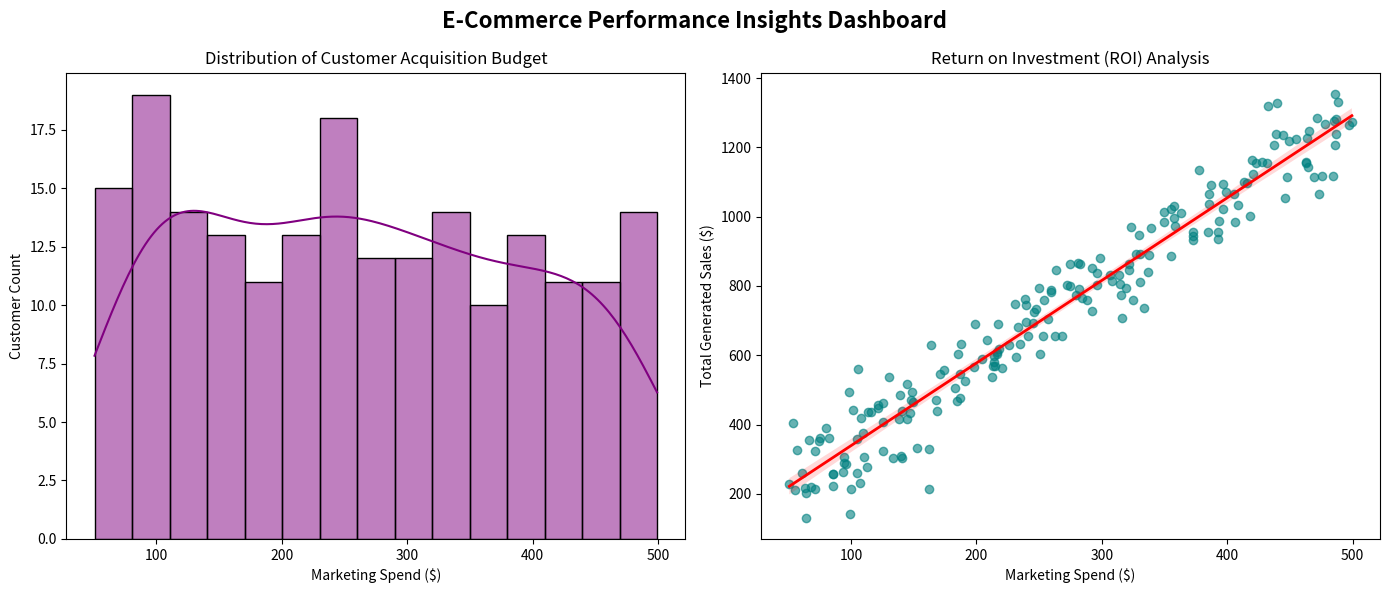

Python code for this plot:
"""
Week 4: Client Project - Feature Relationship Dashboard
Objective: Build a consolidated dashboard plot visualizing distributions and correlations.
"""
import numpy as np
import pandas as pd
import matplotlib.pyplot as plt
import seaborn as sns

def generate_client_dashboard():
    print("--- Client Project: Generating Executive Insights Dashboard ---")
    
    # Simulating an e-commerce marketing dataset
    np.random.seed(15)
    n_customers = 200
    
    marketing_data = {
        'CustomerID': range(1, n_customers + 1),
        'Marketing_Spend_USD': np.random.uniform(50, 500, n_customers),
    }
    df = pd.DataFrame(marketing_data)
    # Total sales volume tracks closely with marketing spend
    df['Total_Sales_USD'] = (df['Marketing_Spend_USD'] * 2.4) + np.random.normal(100, 80, n_customers)

    # Initialize a multi-panel figure (1 row, 2 columns) representing our dashboard
    fig, axes = plt.subplots(1, 2, figsize=(14, 6))
    fig.suptitle('E-Commerce Performance Insights Dashboard', fontsize=16, fontweight='bold')

    # Subplot 1: Distribution of Marketing Spend (Histogram + KDE curve)
    sns.histplot(df['Marketing_Spend_USD'], bins=15, kde=True, color='purple', ax=axes[0])
    axes[0].set_title('Distribution of Customer Acquisition Budget', fontsize=12)
    axes[0].set_xlabel('Marketing Spend ($)')
    axes[0].set_ylabel('Customer Count')

    # Subplot 2: Relationship between Spend and Sales (Scatter Plot with Regression Line)
    sns.regplot(data=df, x='Marketing_Spend_USD', y='Total_Sales_USD', 
                scatter_kws={'alpha':0.6, 'color':'teal'}, line_kws={'color':'red', 'lw':2}, ax=axes[1])
    axes[1].set_title('Return on Investment (ROI) Analysis', fontsize=12)
    axes[1].set_xlabel('Marketing Spend ($)')
    axes[1].set_ylabel('Total Generated Sales ($)')

    # Optimize spacing across dashboard elements
    plt.tight_layout()
    
    # Save the consolidated dashboard
    dashboard_filename = 'client_insights_dashboard.png'
    plt.savefig(dashboard_filename, dpi=300)
    print(f"Success: Consolidated dashboard layout exported cleanly as '{dashboard_filename}'.")
    plt.close()

if __name__ == "__main__":
    generate_client_dashboard()
